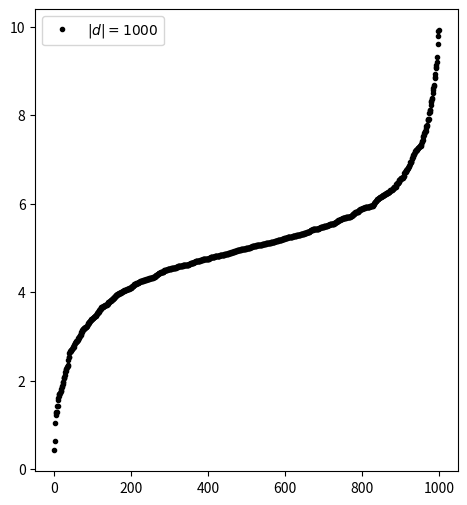

Recreate this plot in Python.
import os
import math
import numpy as np
import matplotlib.pyplot as plt
"""
obtain a list of numbers in a specified interval
which are expontentially distributed
(1/s)*exp(-x/s) 

anz       = how many?
wmin/wmax = bounds of the interval
scale     = s
"""


def expspace(wmin=0.0, wmax=1.0, scal=1.0, anz=10):
    ws = []
    while len(ws) < anz:
        tmp = np.array([
            wmin + ll * (wmax - wmin)
            for ll in np.sort(np.random.exponential(scale=scal, size=anz))
        ])
        condlist = [(tmp < wmax) & (wmin < tmp)]
        choicelist = [tmp]
        ws += [w for w in np.select(condlist, choicelist) if w > 0]

    return np.sort(ws[:anz])


def lapspace(wmin=0.0, wmax=1.0, scal=1.0, loca=1.0, anz=10):
    ws = []
    while len(ws) < anz:
        tmp = np.random.laplace(loc=loca, scale=scal, size=anz)
        condlist = [(tmp < wmax) & (wmin < tmp)]
        choicelist = [tmp]
        ws += [w for w in np.select(condlist, choicelist) if w > 0]

    return np.sort(ws[:anz])


aw = 1000
#wi = expspace(anz=aw, wmax=100, scal=1)
wi = lapspace(anz=aw, wmax=10, scal=1, loca=5)

fig = plt.figure(figsize=[12, 6])
ax1 = plt.subplot(121)
ax1.set_title(r'')
ax1.plot(wi, '.', color='black', label=r'$|d|=%d$' % aw)
leg = ax1.legend(loc='best')
outf = 'tmp.pdf'
fig.savefig(outf)
print('something was plotted in %s' % outf)